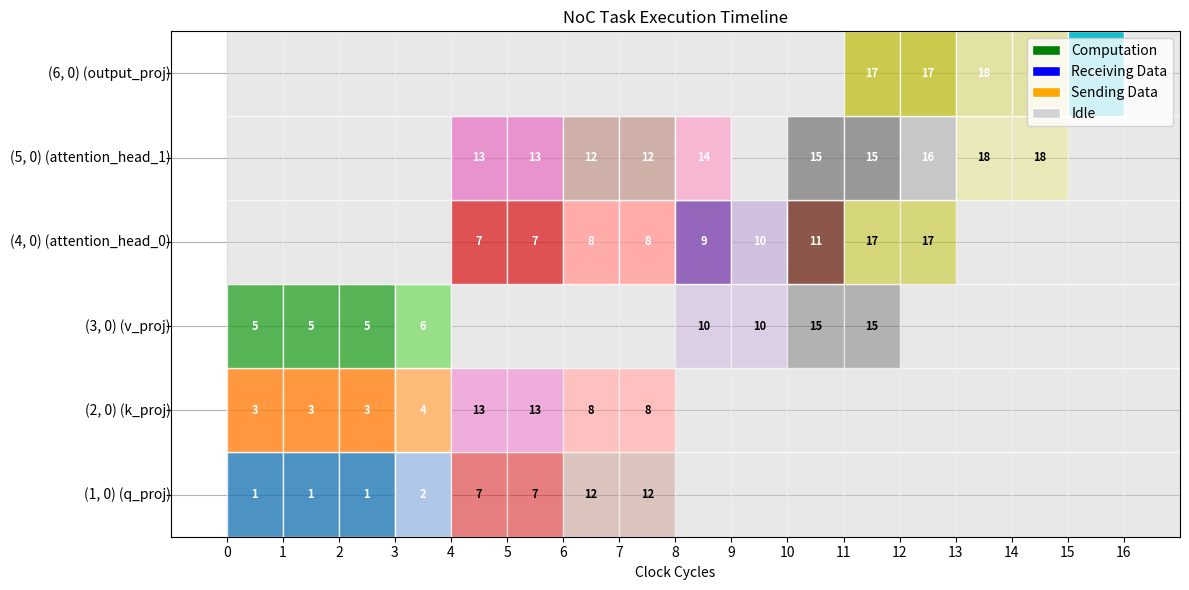

Here is the Python script that generated this plot: (Note: this script raises an exception after producing the figure.)
import matplotlib.pyplot as plt
import numpy as np
from collections import defaultdict
import pandas as pd

# Parse the task data
data = """
   task_id        src_pe_with_network       dest_pe_with_network  bytes wait_ids                                                                description
0        1          (0, 0) (external)            (1, 0) (q_proj)     96     None                                 Input distribution (rows 0:12) to PE(1, 0)
1        2            (1, 0) (q_proj)            (1, 0) (q_proj)     96        1                  PE(1, 0) full computation (input:(0, 12), output:(0, 12))
2        3          (0, 0) (external)            (2, 0) (k_proj)     96     None                                 Input distribution (rows 0:12) to PE(2, 0)
3        4            (2, 0) (k_proj)            (2, 0) (k_proj)     96        3                  PE(2, 0) full computation (input:(0, 12), output:(0, 12))
4        5          (0, 0) (external)            (3, 0) (v_proj)     96     None                                 Input distribution (rows 0:12) to PE(3, 0)
5        6            (3, 0) (v_proj)            (3, 0) (v_proj)     96        5                  PE(3, 0) full computation (input:(0, 12), output:(0, 12))
6        7            (1, 0) (q_proj)  (4, 0) (attention_head_0)     48        2                               (1, 0) sends (0:4, 0:6) of input to PE(4, 0)
7        8            (2, 0) (k_proj)  (4, 0) (attention_head_0)     48        4                    (2, 0) sends (0:6, 0:4) of input Transposed to PE(4, 0)
8        9  (4, 0) (attention_head_0)  (4, 0) (attention_head_0)     32     7, 8                        Matrix multiply at PE(4, 0) (output block 0:4, 0:4)
9       10            (3, 0) (v_proj)  (4, 0) (attention_head_0)     48        6                                Send V (0:4, 0:6) from PE(3, 0) to PE(4, 0)
10      11  (4, 0) (attention_head_0)  (4, 0) (attention_head_0)     48    9, 10                   Attention computation ((Q·K^T)·V) at PE(4, 0) (0:4, 0:6)
11      12            (1, 0) (q_proj)  (5, 0) (attention_head_1)     48        2                               (1, 0) sends (0:4, 0:6) of input to PE(5, 0)
12      13            (2, 0) (k_proj)  (5, 0) (attention_head_1)     48        4                    (2, 0) sends (0:6, 0:4) of input Transposed to PE(5, 0)
13      14  (5, 0) (attention_head_1)  (5, 0) (attention_head_1)     32   12, 13                        Matrix multiply at PE(5, 0) (output block 0:4, 0:4)
14      15            (3, 0) (v_proj)  (5, 0) (attention_head_1)     48        6                                Send V (0:4, 0:6) from PE(3, 0) to PE(5, 0)
15      16  (5, 0) (attention_head_1)  (5, 0) (attention_head_1)     48   14, 15                   Attention computation ((Q·K^T)·V) at PE(5, 0) (0:4, 0:6)
16      17  (4, 0) (attention_head_0)       (6, 0) (output_proj)     48       11   Network None input  (0:4,0:6) from previous network PE(4, 0) to PE(6, 0)
17      18  (5, 0) (attention_head_1)       (6, 0) (output_proj)     48       16  Network None input  (0:4,6:12) from previous network PE(5, 0) to PE(6, 0)
18      19       (6, 0) (output_proj)       (6, 0) (output_proj)     96   17, 18                  PE(6, 0) full computation (input:(0, 12), output:(0, 12))
"""

# Parse the data into a structured format
lines = data.strip().split('\n')
header = lines[0].split()
tasks = []

for line in lines[1:]:
    parts = line.split()
    task_id = int(parts[1])
    src_pe = parts[2:5]
    dest_pe = parts[5:8]
    bytes_count = int(parts[8])
    
    if parts[9] == "None":
        wait_ids = []
    else:
        wait_ids = [int(id_str.rstrip(',')) for id_str in parts[9:] if id_str.rstrip(',').isdigit()]
    
    # Extract the src_pe and dest_pe coordinates
    src_pe_str = ' '.join(src_pe)
    dest_pe_str = ' '.join(dest_pe)
    
    tasks.append({
        'task_id': task_id,
        'src_pe': src_pe_str,
        'dest_pe': dest_pe_str,
        'bytes': bytes_count,
        'wait_ids': wait_ids,
        'is_computation': src_pe_str == dest_pe_str and 'external' not in src_pe_str,
        'start_time': None,
        'end_time': None
    })

# Create a function to simulate task execution with input/output port constraints
def simulate_execution(tasks, channel_bw=32):
    # Create dictionaries to track PE busy times for input and output ports
    pe_input_busy_until = defaultdict(int)   # When a PE's input port is free
    pe_output_busy_until = defaultdict(int)  # When a PE's output port is free
    pe_compute_busy_until = defaultdict(int) # When a PE's computation unit is free
    task_completion_times = {}
    
    # Sort tasks by ID to ensure we process them in order
    tasks_sorted = sorted(tasks, key=lambda x: x['task_id'])
    
    # Function to check if a task is eligible for scheduling
    def is_task_eligible(task, current_time):
        # Check if all dependencies are met
        for dep_id in task['wait_ids']:
            if dep_id not in task_completion_times or task_completion_times[dep_id] > current_time:
                return False
        return True
    
    # Schedule tasks
    scheduled_tasks = []
    remaining_tasks = tasks_sorted.copy()
    current_time = 0
    
    while remaining_tasks:
        progress_made = False
        
        # Find tasks that can be scheduled at the current time
        tasks_to_remove = []
        
        for task in remaining_tasks:
            if is_task_eligible(task, current_time):
                task_id = task['task_id']
                src_pe = task['src_pe']
                dest_pe = task['dest_pe']
                bytes_count = task['bytes']
                
                if task['is_computation']:
                    # Computation task
                    pe = src_pe  # src_pe and dest_pe are the same
                    
                    # Check if the PE is available for computation
                    if pe_compute_busy_until[pe] <= current_time:
                        start_time = current_time
                        # Computation tasks take 1 clock cycle
                        end_time = start_time + 1
                        pe_compute_busy_until[pe] = end_time
                        
                        task['start_time'] = start_time
                        task['end_time'] = end_time
                        task_completion_times[task_id] = end_time
                        scheduled_tasks.append(task)
                        tasks_to_remove.append(task)
                        progress_made = True
                else:
                    # Communication task
                    # Skip if source is busy sending or destination is busy receiving
                    if 'external' not in src_pe and pe_output_busy_until[src_pe] > current_time:
                        continue
                    if pe_input_busy_until[dest_pe] > current_time:
                        continue
                    
                    start_time = current_time
                    
                    # Calculate transmission time in clock cycles
                    transmission_cycles = (bytes_count + channel_bw - 1) // channel_bw  # Ceiling division
                    end_time = start_time + transmission_cycles
                    
                    # Update busy time for source output and destination input ports
                    if 'external' not in src_pe:
                        pe_output_busy_until[src_pe] = end_time
                    pe_input_busy_until[dest_pe] = end_time
                    
                    task['start_time'] = start_time
                    task['end_time'] = end_time
                    task_completion_times[task_id] = end_time
                    scheduled_tasks.append(task)
                    tasks_to_remove.append(task)
                    progress_made = True
        
        # Remove scheduled tasks from remaining tasks
        for task in tasks_to_remove:
            remaining_tasks.remove(task)
        
        # If no progress was made, advance the time
        if not progress_made:
            # Find the next time when a resource becomes available
            next_time = float('inf')
            for time in list(pe_input_busy_until.values()) + list(pe_output_busy_until.values()) + list(pe_compute_busy_until.values()):
                if time > current_time and time < next_time:
                    next_time = time
            
            if next_time == float('inf'):
                # This should not happen with a valid task graph
                print("Error: Cannot make progress. Possible circular dependency.")
                break
            
            current_time = next_time
        
    return scheduled_tasks, max(task_completion_times.values()) if task_completion_times else 0

# Run the simulation
updated_tasks, total_cycles = simulate_execution(tasks)

# Create visual representation similar to the examples
def create_visual_timeline(tasks, channel_bw=32):
    # Create dictionaries to track PE busy times for input and output ports
    pe_input_busy_until = defaultdict(int)   # When a PE's input port is free
    pe_output_busy_until = defaultdict(int)  # When a PE's output port is free
    pe_compute_busy_until = defaultdict(int) # When a PE's computation unit is free
    task_completion_times = {}
    
    # Sort tasks by ID to ensure we process them in order
    tasks_sorted = sorted(tasks, key=lambda x: x['task_id'])
    
    # Function to check if a task is eligible for scheduling
    def is_task_eligible(task, current_time):
        # Check if all dependencies are met
        for dep_id in task['wait_ids']:
            if dep_id not in task_completion_times or task_completion_times[dep_id] > current_time:
                return False
        return True
    
    # Schedule tasks
    scheduled_tasks = []
    remaining_tasks = tasks_sorted.copy()
    current_time = 0
    
    while remaining_tasks:
        progress_made = False
        
        # Find tasks that can be scheduled at the current time
        tasks_to_remove = []
        
        for task in remaining_tasks:
            if is_task_eligible(task, current_time):
                task_id = task['task_id']
                src_pe = task['src_pe']
                dest_pe = task['dest_pe']
                bytes_count = task['bytes']
                
                if task['is_computation']:
                    # Computation task
                    pe = src_pe  # src_pe and dest_pe are the same
                    
                    # Check if the PE is available for computation
                    if pe_compute_busy_until[pe] <= current_time:
                        start_time = current_time
                        # Computation tasks take 1 clock cycle
                        end_time = start_time + 1
                        pe_compute_busy_until[pe] = end_time
                        
                        task['start_time'] = start_time
                        task['end_time'] = end_time
                        task_completion_times[task_id] = end_time
                        scheduled_tasks.append(task)
                        tasks_to_remove.append(task)
                        progress_made = True
                else:
                    # Communication task
                    # Skip if source is busy sending or destination is busy receiving
                    if 'external' not in src_pe and pe_output_busy_until[src_pe] > current_time:
                        continue
                    if pe_input_busy_until[dest_pe] > current_time:
                        continue
                    
                    start_time = current_time
                    
                    # Calculate transmission time in clock cycles
                    transmission_cycles = (bytes_count + channel_bw - 1) // channel_bw  # Ceiling division
                    end_time = start_time + transmission_cycles
                    
                    # Update busy time for source output and destination input ports
                    if 'external' not in src_pe:
                        pe_output_busy_until[src_pe] = end_time
                    pe_input_busy_until[dest_pe] = end_time
                    
                    task['start_time'] = start_time
                    task['end_time'] = end_time
                    task_completion_times[task_id] = end_time
                    scheduled_tasks.append(task)
                    tasks_to_remove.append(task)
                    progress_made = True
        
        # Remove scheduled tasks from remaining tasks
        for task in tasks_to_remove:
            remaining_tasks.remove(task)
        
        # If no progress was made, advance the time
        if not progress_made:
            # Find the next time when a resource becomes available
            next_time = float('inf')
            for time in list(pe_input_busy_until.values()) + list(pe_output_busy_until.values()) + list(pe_compute_busy_until.values()):
                if time > current_time and time < next_time:
                    next_time = time
            
            if next_time == float('inf'):
                # This should not happen with a valid task graph
                print("Error: Cannot make progress. Possible circular dependency.")
                break
            
            current_time = next_time
        
    return scheduled_tasks, max(task_completion_times.values()) if task_completion_times else 0

# Create a function to create a visual timeline
def create_visual_timeline(tasks, max_cycles):
    # Get all unique PEs
    pe_list = set()
    for task in tasks:
        if 'external' not in task['src_pe']:
            pe_list.add(task['src_pe'])
        if 'external' not in task['dest_pe']:
            pe_list.add(task['dest_pe'])
    
    pe_list = sorted(list(pe_list))
    
    # Create a timeline for each PE
    pe_timeline = {}
    for pe in pe_list:
        pe_timeline[pe] = [None] * (max_cycles + 1)
    
    # Populate the timelines with task information
    # For each task, we'll track:
    # 1. When a PE is computing (computation tasks)
    # 2. When a PE is receiving data (destination of network tasks)
    # 3. When a PE is sending data (source of network tasks)
    
    # First, mark the computation tasks
    for task in tasks:
        if task['is_computation']:
            pe = task['src_pe']
            for t in range(task['start_time'], task['end_time']):
                pe_timeline[pe][t] = {'type': 'compute', 'task_id': task['task_id']}
    
    # Then mark the network tasks (data receiving)
    for task in tasks:
        if not task['is_computation'] and 'external' not in task['dest_pe']:
            pe = task['dest_pe']
            for t in range(task['start_time'], task['end_time']):
                if pe_timeline[pe][t] is None:  # Don't overwrite computation tasks
                    pe_timeline[pe][t] = {'type': 'receive', 'task_id': task['task_id']}
    
    # Then mark the network tasks (data sending)
    for task in tasks:
        if not task['is_computation'] and 'external' not in task['src_pe']:
            pe = task['src_pe']
            for t in range(task['start_time'], task['end_time']):
                if pe_timeline[pe][t] is None:  # Don't overwrite computation or receiving
                    pe_timeline[pe][t] = {'type': 'send', 'task_id': task['task_id']}
    
    return pe_list, pe_timeline

# Create color mapping for tasks
def get_task_colors():
    # Create a colormap for tasks
    colors = plt.cm.get_cmap('tab20', 20)
    task_colors = {}
    for i in range(1, 20):
        task_colors[i] = colors(i-1)
    return task_colors

# Create the visualization
def plot_timeline(pe_list, pe_timeline, max_cycles, task_colors):
    fig, ax = plt.subplots(figsize=(12, 6))
    
    # Define colors for different task types
    type_colors = {
        'compute': 'green',
        'receive': 'blue',
        'send': 'orange',
        None: 'lightgray'
    }
    
    # Create the grid
    for i, pe in enumerate(pe_list):
        # Draw PE labels
        ax.text(-1, i+0.5, pe, ha='right', va='center', fontsize=10)
        
        # Draw timeline for this PE
        for t in range(max_cycles + 1):
            cell_info = pe_timeline[pe][t]
            
            if cell_info is None:
                # Idle time
                rect = plt.Rectangle((t, i), 1, 1, facecolor='lightgray', edgecolor='white', alpha=0.5)
            else:
                # Active time
                task_id = cell_info['task_id']
                activity_type = cell_info['type']
                
                # Use task color but vary by activity type
                base_color = task_colors[task_id]
                
                if activity_type == 'compute':
                    # Computation is darker
                    facecolor = base_color
                    text_color = 'white'
                    alpha = 1.0
                elif activity_type == 'receive':
                    # Receiving is medium
                    facecolor = base_color
                    text_color = 'white'
                    alpha = 0.8
                else:  # send
                    # Sending is lighter
                    facecolor = base_color
                    text_color = 'black'
                    alpha = 0.6
                
                rect = plt.Rectangle((t, i), 1, 1, facecolor=facecolor, edgecolor='white', alpha=alpha)
                
                # Add task ID text
                ax.text(t+0.5, i+0.5, str(task_id), ha='center', va='center', fontsize=8, 
                        color=text_color, fontweight='bold')
            
            ax.add_patch(rect)
    
    # Configure the axes
    ax.set_xlim(-1, max_cycles + 1)
    ax.set_ylim(0, len(pe_list))
    ax.set_xlabel('Clock Cycles')
    ax.set_title('NoC Task Execution Timeline')
    
    # Add legend for task types
    legend_elements = [
        plt.Rectangle((0, 0), 1, 1, facecolor='green', edgecolor='white', label='Computation'),
        plt.Rectangle((0, 0), 1, 1, facecolor='blue', edgecolor='white', label='Receiving Data'),
        plt.Rectangle((0, 0), 1, 1, facecolor='orange', edgecolor='white', label='Sending Data'),
        plt.Rectangle((0, 0), 1, 1, facecolor='lightgray', edgecolor='white', label='Idle')
    ]
    ax.legend(handles=legend_elements, loc='upper right')
    
    # Add grid
    ax.grid(True, linestyle='-', alpha=0.3, color='black')
    ax.set_xticks(np.arange(0, max_cycles + 1, 1))
    ax.set_yticks(np.arange(0.5, len(pe_list) + 0.5, 1))
    ax.set_yticklabels([])
    ax.set_axisbelow(True)
    
    plt.tight_layout()
    return fig, ax

# Create a second visualization showing the task flow
def plot_task_flow(tasks, max_cycles):
    fig, ax = plt.subplots(figsize=(12, 8))
    
    # Create a colormap for tasks
    colors = plt.cm.get_cmap('tab20', 20)
    
    # Group tasks by their ID
    for i, task in enumerate(sorted(tasks, key=lambda x: x['task_id'])):
        task_id = task['task_id']
        start = task['start_time']
        end = task['end_time']
        src = task['src_pe'] if 'external' not in task['src_pe'] else 'External'
        dest = task['dest_pe']
        
        # Determine color based on task type
        if task['is_computation']:
            color = 'green'
            label = f"Task {task_id}: Compute at {dest}"
        else:
            color = colors(task_id % 20)
            label = f"Task {task_id}: {src} → {dest}"
        
        # Draw the task bar
        rect = plt.Rectangle((start, i+0.1), end-start, 0.8, facecolor=color, edgecolor='black', alpha=0.7)
        ax.add_patch(rect)
        
        # Add task label
        ax.text(start + (end-start)/2, i+0.5, str(task_id), ha='center', va='center', fontsize=9, color='white', fontweight='bold')
        
        # Add task description
        ax.text(end + 0.5, i+0.5, label, ha='left', va='center', fontsize=8)
    
    # Configure the axes
    ax.set_xlim(0, max_cycles + 5)  # Add some space for labels
    ax.set_ylim(0, len(tasks))
    ax.set_xlabel('Clock Cycles')
    ax.set_ylabel('Task')
    ax.set_title('Task Execution Flow')
    
    # Add grid lines
    ax.grid(True, axis='both', linestyle='-', alpha=0.3, color='black')
    ax.set_axisbelow(True)
    ax.set_xticks(np.arange(0, max_cycles + 1, 1))
    
    # Set y-ticks to task IDs
    ax.set_yticks([i+0.5 for i in range(len(tasks))])
    ax.set_yticklabels([f"Task {task['task_id']}" for task in sorted(tasks, key=lambda x: x['task_id'])])
    
    plt.tight_layout()
    return fig, ax

# Create a Gantt chart showing the critical path
def plot_critical_path(tasks, max_cycles):
    # Calculate earliest finish time for each task
    earliest_finish = {}
    
    # Function to calculate earliest finish time for a task
    def get_earliest_finish(task_id):
        if task_id in earliest_finish:
            return earliest_finish[task_id]
        
        task = next(t for t in tasks if t['task_id'] == task_id)
        if not task['wait_ids']:
            earliest_finish[task_id] = task['end_time']
            return task['end_time']
        
        # Calculate earliest finish time based on dependencies
        max_pred_finish = max([get_earliest_finish(pred_id) for pred_id in task['wait_ids']])
        earliest_finish[task_id] = max(max_pred_finish, task['start_time']) + (task['end_time'] - task['start_time'])
        return earliest_finish[task_id]
    
    # Calculate earliest finish time for all tasks
    for task in tasks:
        get_earliest_finish(task['task_id'])
    
    # Find critical path (tasks that if delayed, delay the entire schedule)
    final_tasks = [t for t in tasks if t['end_time'] == max_cycles]
    critical_task_ids = []
    
    if final_tasks:
        current_task = final_tasks[0]
        while current_task:
            critical_task_ids.append(current_task['task_id'])
            
            # Find the predecessor that finishes latest
            if not current_task['wait_ids']:
                current_task = None
            else:
                pred_id = max(current_task['wait_ids'], key=lambda pid: earliest_finish.get(pid, 0))
                current_task = next((t for t in tasks if t['task_id'] == pred_id), None)
    
    # Create the critical path visualization
    fig, ax = plt.subplots(figsize=(12, 6))
    
    # Draw PE labels and execution blocks
    pe_set = set()
    for task in tasks:
        if 'external' not in task['src_pe']:
            pe_set.add(task['src_pe'])
        if 'external' not in task['dest_pe']:
            pe_set.add(task['dest_pe'])
    
    pe_list = sorted(list(pe_set))
    
    # Plot all tasks
    for i, pe in enumerate(pe_list):
        # Draw PE label
        ax.text(-1, i+0.5, pe, ha='right', va='center', fontsize=10)
        
        # Get tasks for this PE
        pe_tasks = [t for t in tasks if 
                    (t['dest_pe'] == pe or 
                     (t['src_pe'] == pe and 'external' not in t['src_pe']))]
        
        for task in pe_tasks:
            task_id = task['task_id']
            start = task['start_time']
            end = task['end_time']
            
            # Determine if this task is on the critical path
            is_critical = task_id in critical_task_ids
            
            # Determine color and style based on task type and critical path
            if task['is_computation']:
                color = 'darkgreen' if is_critical else 'green'
                alpha = 1.0 if is_critical else 0.7
                ec = 'red' if is_critical else 'black'
                lw = 2 if is_critical else 1
            elif task['dest_pe'] == pe and task['src_pe'] != pe:
                # Receiving data
                color = 'darkblue' if is_critical else 'blue'
                alpha = 1.0 if is_critical else 0.7
                ec = 'red' if is_critical else 'black'
                lw = 2 if is_critical else 1
            elif task['src_pe'] == pe and task['dest_pe'] != pe:
                # Sending data
                color = 'darkorange' if is_critical else 'orange'
                alpha = 1.0 if is_critical else 0.7
                ec = 'red' if is_critical else 'black'
                lw = 2 if is_critical else 1
            
            # Draw the task block
            rect = plt.Rectangle((start, i+0.1), end-start, 0.8, 
                                facecolor=color, edgecolor=ec, linewidth=lw, alpha=alpha)
            ax.add_patch(rect)
            
            # Add task ID label
            ax.text(start + (end-start)/2, i+0.5, str(task_id), 
                   ha='center', va='center', fontsize=9, 
                   color='white', fontweight='bold')
    
    # Configure the axes
    ax.set_xlim(-1, max_cycles + 1)
    ax.set_ylim(0, len(pe_list))
    ax.set_xlabel('Clock Cycles')
    ax.set_title('NoC Task Execution Timeline with Critical Path')
    
    # Add legend
    legend_elements = [
        plt.Rectangle((0, 0), 1, 1, facecolor='green', edgecolor='black', label='Computation'),
        plt.Rectangle((0, 0), 1, 1, facecolor='blue', edgecolor='black', label='Receiving Data'),
        plt.Rectangle((0, 0), 1, 1, facecolor='orange', edgecolor='black', label='Sending Data'),
        plt.Rectangle((0, 0), 1, 1, facecolor='darkgreen', edgecolor='red', linewidth=2, label='Critical Path')
    ]
    ax.legend(handles=legend_elements, loc='upper right')
    
    # Add grid
    ax.grid(True, linestyle='-', alpha=0.3, color='black')
    ax.set_xticks(np.arange(0, max_cycles + 1, 1))
    ax.set_yticks(np.arange(0.5, len(pe_list) + 0.5, 1))
    ax.set_yticklabels([])
    ax.set_axisbelow(True)
    
    plt.tight_layout()
    return fig, ax

# Generate the visualizations
pe_list, pe_timeline = create_visual_timeline(updated_tasks, total_cycles)
task_colors = get_task_colors()

# Create the visualization
fig1, ax1 = plot_timeline(pe_list, pe_timeline, total_cycles, task_colors)
fig1.savefig('plots/tasks/noc_timeline.png', dpi=150, bbox_inches='tight')

# Create the task flow visualization
fig2, ax2 = plot_task_flow(updated_tasks, total_cycles)
fig2.savefig('plots/tasks/task_flow.png', dpi=150, bbox_inches='tight')

# Create the critical path visualization
fig3, ax3 = plot_critical_path(updated_tasks, total_cycles)
fig3.savefig('plots/tasks/critical_path.png', dpi=150, bbox_inches='tight')

print(f"Total execution time: {total_cycles} clock cycles")
print("Visualizations saved in 'plots/tasks/' directory")

# Display summary of results
print("\nTask Execution Summary:")
print(f"{'Task ID':<8}{'Start':<8}{'End':<8}{'Duration':<10}{'Type':<15}{'Source PE':<20}{'Destination PE':<20}")
print("-" * 90)

for task in sorted(updated_tasks, key=lambda x: x['task_id']):
    task_id = task['task_id']
    start = task['start_time']
    end = task['end_time']
    duration = end - start
    task_type = "Computation" if task['is_computation'] else "Communication"
    src_pe = task['src_pe']
    dest_pe = task['dest_pe']
    
    print(f"{task_id:<8}{start:<8}{end:<8}{duration:<10}{task_type:<15}{src_pe:<20}{dest_pe:<20}")